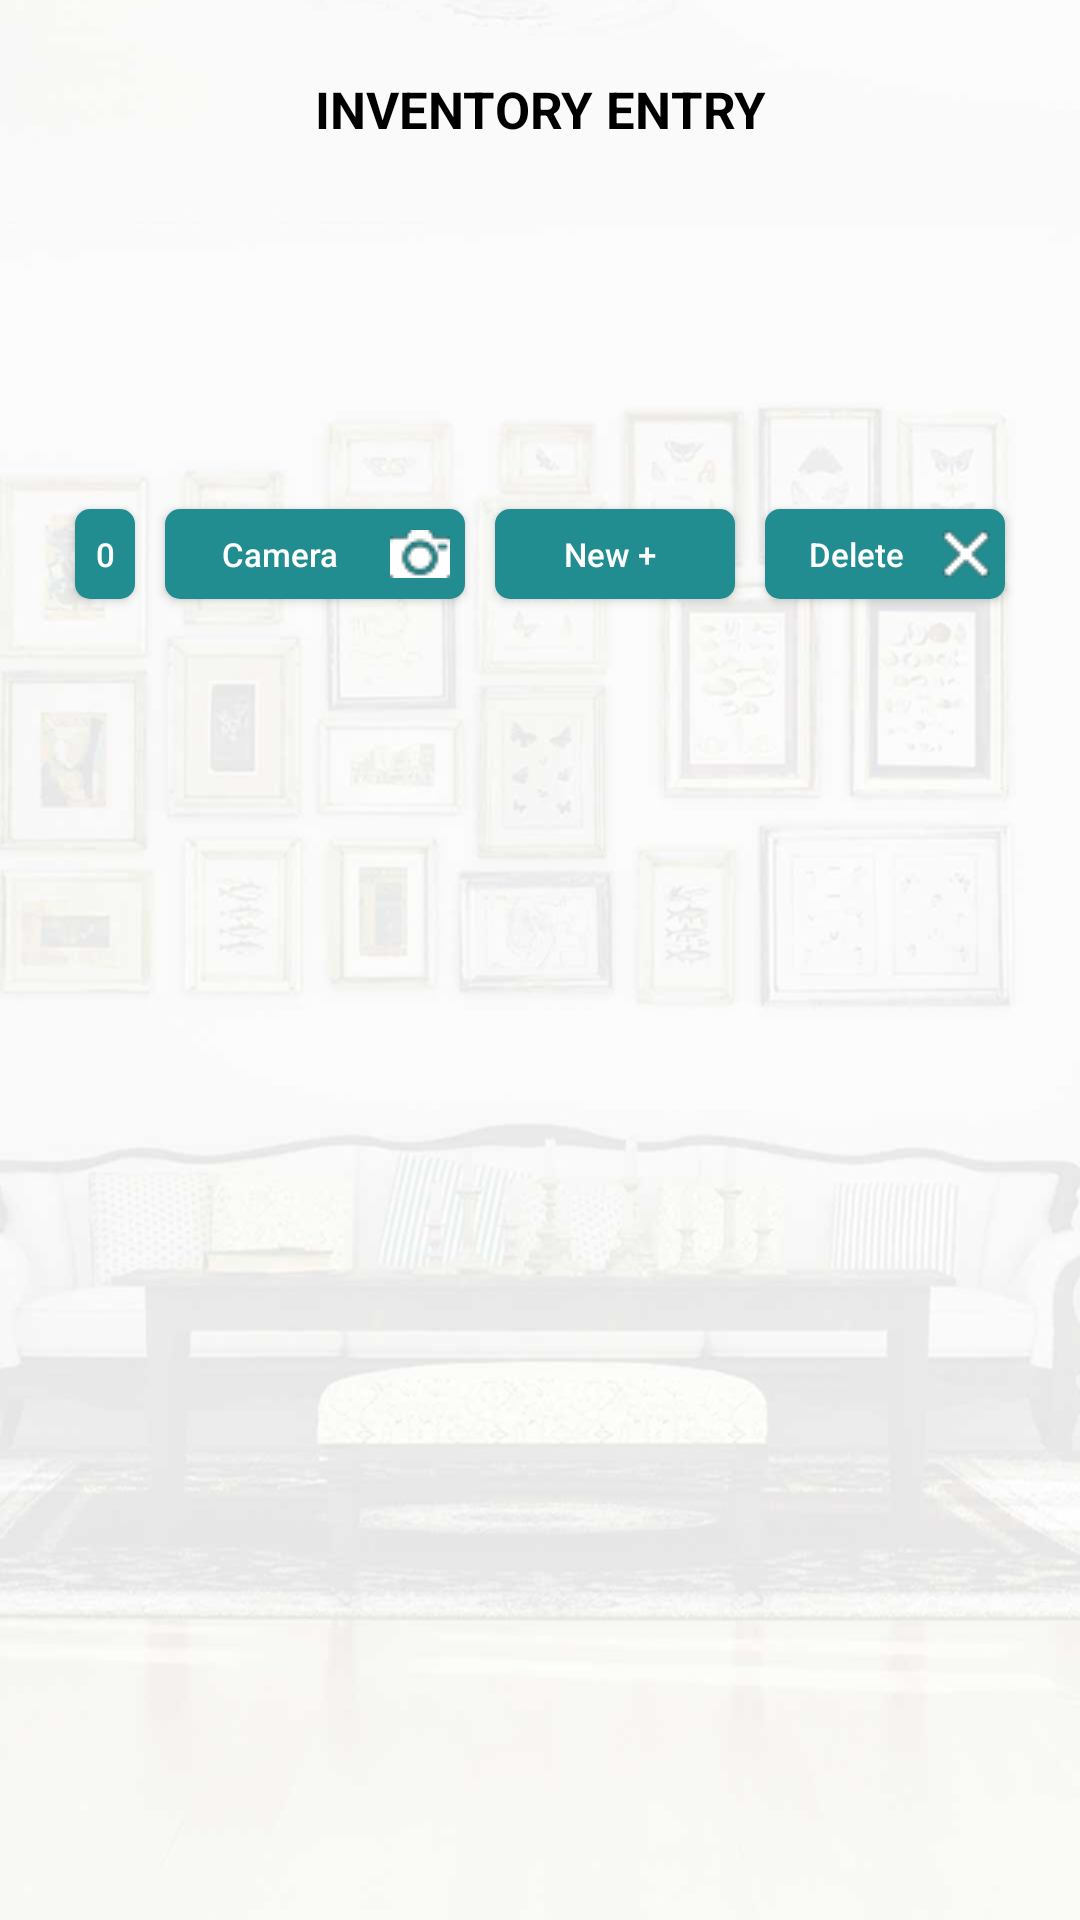

Reconstruct the res/layout file that produces this screen, plus the resources it refers to.
<!-- AndroidManifest.xml: application theme CustomActionBarTheme -->
<!-- res/layout/inventories_fifth_lvl.xml -->
<RelativeLayout xmlns:android="http://schemas.android.com/apk/res/android"
    android:layout_width="match_parent"
    android:layout_height="match_parent">
    <ImageView android:layout_width="fill_parent"
        android:src="@drawable/background_inventories"
        android:scaleType="centerCrop"
        android:layout_height="fill_parent"/>

    <TextView
        android:layout_width="wrap_content"
        android:layout_height="wrap_content"
        android:id="@+id/inventories_fifth_lvl_title"
        android:text="@string/inventories_zero_lvl_title"
        android:layout_centerHorizontal="true"
        android:gravity="center"
        android:textColor="@android:color/black"
        android:layout_marginTop="25dp"
        android:layout_marginBottom="10dp"
        android:textSize="17sp"
        android:textStyle="bold"/>

    <TextView
        android:layout_width="wrap_content"
        android:layout_height="wrap_content"
        android:id="@+id/inventories_fifth_lvl_prop_name"
        android:layout_below="@+id/inventories_fifth_lvl_title"
        android:textColor="@android:color/black"
        android:layout_marginTop="5dp"
        android:gravity="center"
        android:layout_centerHorizontal="true"
        android:textSize="19sp"/>

    <TextView
        android:layout_width="wrap_content"
        android:layout_height="wrap_content"
        android:id="@+id/inventories_fifth_lvl_current_date"
        android:layout_below="@+id/inventories_fifth_lvl_prop_name"
        android:textSize="18sp"
        android:textColor="@color/custom"
        android:textStyle="bold"
        android:layout_centerHorizontal="true"
        android:gravity="center"
        android:layout_marginTop="15dp"/>

    <TextView
        android:layout_width="wrap_content"
        android:layout_height="wrap_content"
        android:id="@+id/inventories_fifth_lvl_current_item"
        android:layout_below="@+id/inventories_fifth_lvl_current_date"
        android:textSize="20sp"
        android:textStyle="bold"
        android:layout_centerHorizontal="true"
        android:gravity="center"
        android:layout_marginTop="5dp"/>

    <LinearLayout android:layout_width="match_parent"
        android:layout_height="wrap_content"
        android:id="@+id/inventories_fifth_lvl_top_layout"
        android:orientation="horizontal"
        android:layout_marginLeft="20dp"
        android:layout_marginRight="20dp"
        android:gravity="center"
        android:layout_below="@+id/inventories_fifth_lvl_current_item"
        android:layout_marginTop="5dp">


        <Button
            android:id="@+id/txtBallon"
            android:layout_height="wrap_content"
            android:layout_width="20dp"
            android:text="0"
            android:minHeight="30dp"
            android:visibility="visible"
            android:background="@drawable/custom_button"
            android:layout_margin="5dp"
            android:textSize="11sp"
            android:textColor="@color/custom_white"
            android:padding="5dp"
            />

        <Button android:layout_width="100dp"
            android:layout_height="wrap_content"

            android:textAllCaps="false"
            android:id="@+id/cameraBT"
            android:textColor="@color/custom_white"
            android:drawableRight="@drawable/icon_camera"
            android:layout_margin="5dp"
            android:onClick="takePhoto"
            android:textSize="11sp"
            android:background="@drawable/custom_button"
            android:minHeight="30dp"
            android:text="@string/inventories_third_lvl_camera"
            />

        <Button android:layout_width="0dp"
            android:layout_height="wrap_content"
            android:layout_weight="0.2"
            android:textAllCaps="false"
            android:id="@+id/newBT"
            android:textSize="11sp"
            android:textColor="@color/custom_white"
            android:layout_margin="5dp"
            android:onClick="saveInputedDataMulti"
            android:background="@drawable/custom_button"
            android:minHeight="30dp"
            android:text="@string/title_new_plus"
            />

        <Button android:layout_width="0dp"
            android:layout_height="wrap_content"
            android:layout_weight="0.2"
            android:id="@+id/saveBT"
            android:textSize="11sp"
            android:visibility="gone"
            android:textColor="@color/custom_white"
            android:textAllCaps="false"
            android:drawableRight="@drawable/icon_save"
            android:layout_margin="5dp"
            android:background="@drawable/custom_button"
            android:minHeight="30dp"
            android:onClick="saveInputedData"
            android:text="@string/inventories_third_lvl_save"/>

        <Button android:layout_width="0dp"
            android:layout_height="wrap_content"
            android:layout_weight="0.2"
            android:textAllCaps="false"
            android:id="@+id/deleteBT"
            android:textSize="11sp"
            android:textColor="@color/custom_white"
            android:layout_margin="5dp"
            android:onClick="deleteMultiScreen"
            android:background="@drawable/custom_button"
            android:minHeight="30dp"
            android:drawableRight="@drawable/icon_cross"
            android:text="@string/title_delete"
            />
    </LinearLayout>

    <ListView
        android:layout_width="match_parent"
        android:layout_height="wrap_content"
        android:divider="@color/custom_white"
        android:id="@+id/inventories_fifth_lvl_list_view"
        android:layout_below="@+id/inventories_fifth_lvl_top_layout" />

</RelativeLayout>
<!-- resources referenced by this layout -->
<resources>
  <color name="custom">#218d91</color>
  <color name="custom_white">#FFFFFF</color>
  <!-- drawable background_inventories: jpg bitmap (drawable, 193769 bytes) -->
  <!-- drawable custom_button (drawable) -->
  <?xml version="1.0" encoding="utf-8"?>
  	<shape xmlns:android="http://schemas.android.com/apk/res/android"
  	       android:shape="rectangle">
  		<solid android:color="#218d91" />
  		<corners
  				android:radius="5dp"/>
  	<padding
  			android:left="2dp"
  			android:top="0dp"
  			android:right="5dp"
  			android:bottom="0dp"
  			/>
  	</shape>
  
  
  
  
  <!-- drawable icon_camera: png bitmap (drawable, 722 bytes) -->
  <!-- drawable icon_cross: png bitmap (drawable, 504 bytes) -->
  <!-- drawable icon_save: png bitmap (drawable, 558 bytes) -->
  <string name="inventories_third_lvl_camera">Camera</string>
  <string name="inventories_third_lvl_save">Save</string>
  <string name="inventories_zero_lvl_title">INVENTORY ENTRY</string>
  <string name="title_delete">Delete</string>
  <string name="title_new_plus">New +</string>
  <style name="CustomActionBarTheme" parent="@style/Theme.AppCompat.Light">
  		<item name="android:actionBarStyle" tools:ignore="NewApi">@style/MyActionBar</item>
  		<item name="actionBarStyle">@style/MyActionBar</item>
  	</style>
  <style name="MyActionBar" parent="@style/Widget.AppCompat.Light.ActionBar.Solid.Inverse">
  		<item name="android:background" tools:ignore="NewApi">@color/action_bar_color</item>
  		<item name="background">@color/action_bar_color</item>
  		<item name="titleTextStyle">@style/MyTitleTextStyle</item>
  	</style>
  <color name="action_bar_color">#218d91</color>
  <style name="MyTitleTextStyle" parent="@style/TextAppearance.AppCompat.Widget.ActionBar.Title">
  		<item name="android:textColor">@color/action_bar_text</item>
  	</style>
  <color name="action_bar_text">#FFFFFF</color>
</resources>
